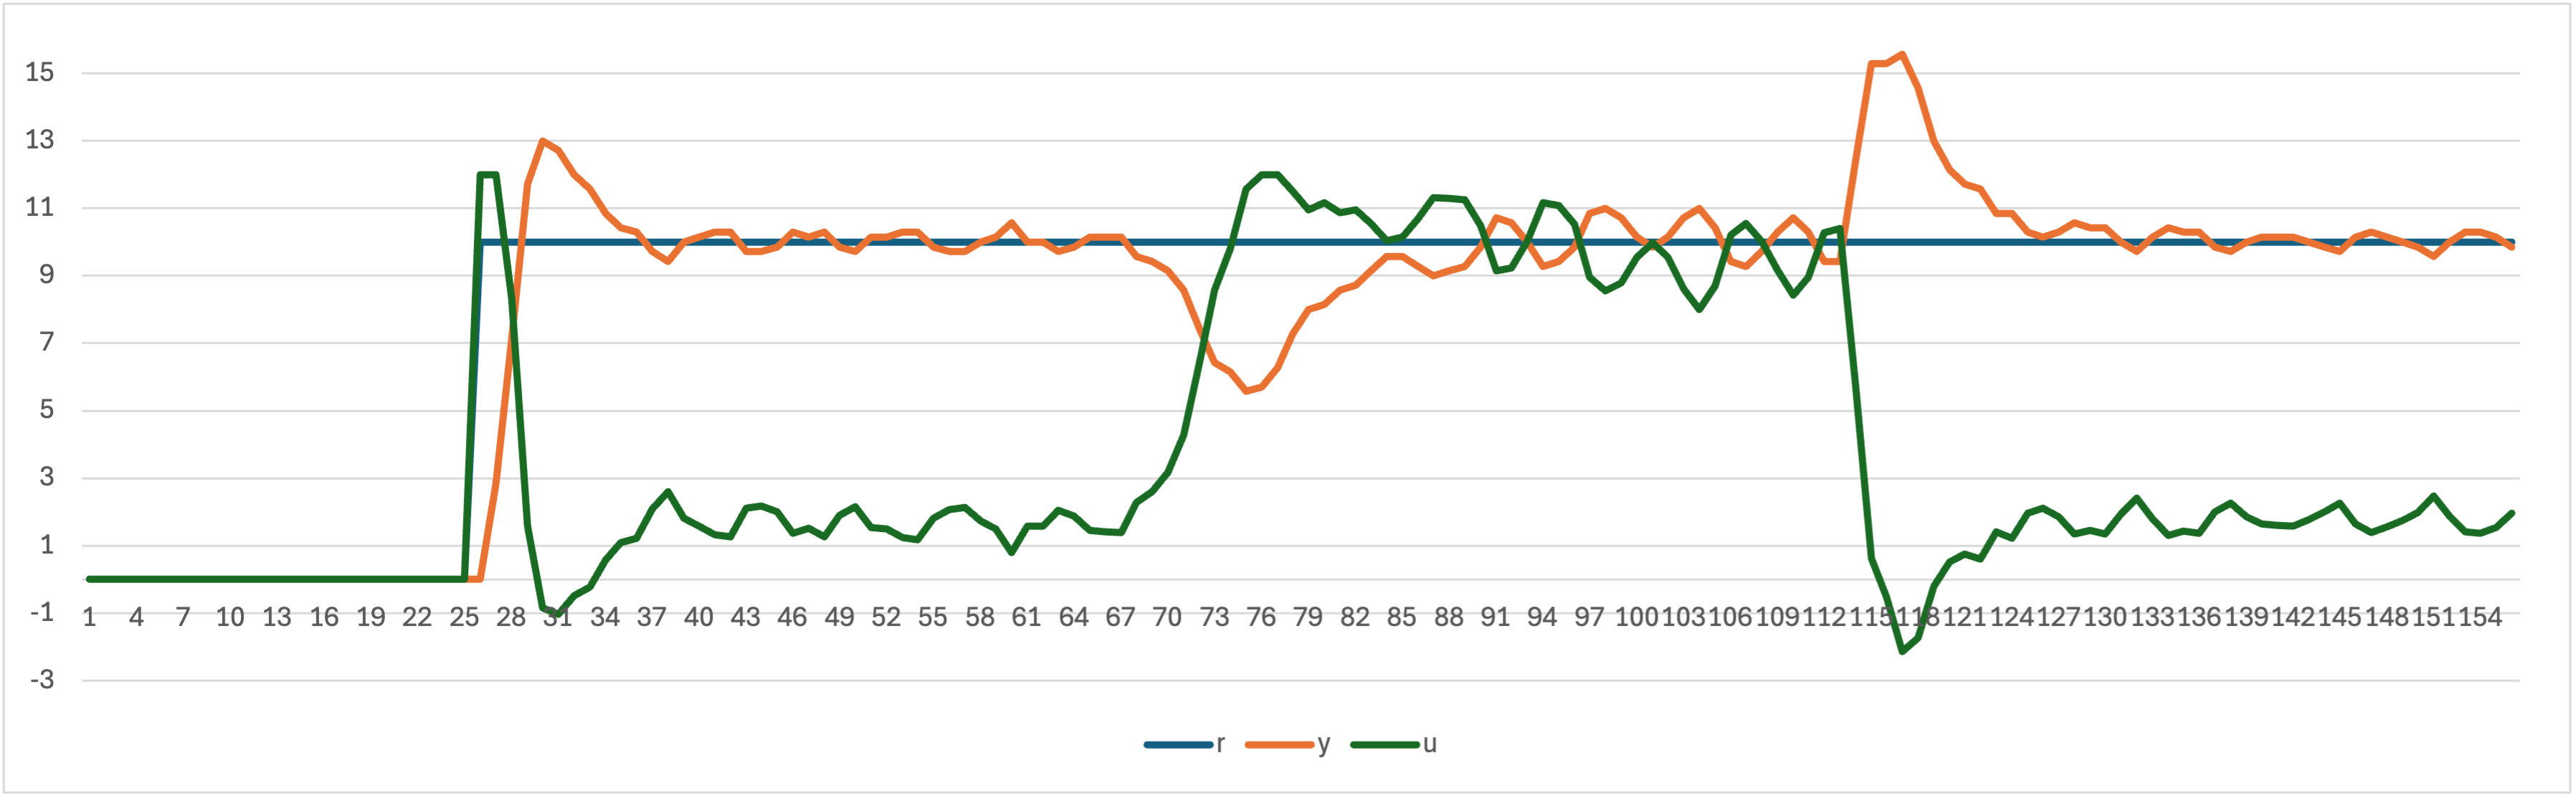

The data file committed next to this chart (first rows):
r; thetaT; omegaR; error; u; u_i; u_p; 
0; 0.0; 0; 0; 0
0; 0.0; 0.0; 0.0; 0.0; 0.0; 0.0; 
0; 0.0; 0.0; 0.0; 0.0; 0.0; 0.0; 
0; 0.0; 0.0; 0.0; 0.0; 0.0; 0.0; 
0; 0.0; 0.0; 0.0; 0.0; 0.0; 0.0; 
0; 0.0; 0.0; 0.0; 0.0; 0.0; 0.0; 
0; 0.0; 0.0; 0.0; 0.0; 0.0; 0.0; 
0; 0.0; 0.0; 0.0; 0.0; 0.0; 0.0; 
0; 0.0; 0.0; 0.0; 0.0; 0.0; 0.0; 
0; 0.0; 0.0; 0.0; 0.0; 0.0; 0.0; 
0; 0.0; 0.0; 0.0; 0.0; 0.0; 0.0; 
0; 0.0; 0.0; 0.0; 0.0; 0.0; 0.0; 
0; 0.0; 0.0; 0.0; 0.0; 0.0; 0.0; 
0; 0.0; 0.0; 0.0; 0.0; 0.0; 0.0; 
0; 0.0; 0.0; 0.0; 0.0; 0.0; 0.0; 
0; 0.0; 0.0; 0.0; 0.0; 0.0; 0.0; 
0; 0.0; 0.0; 0.0; 0.0; 0.0; 0.0; 
0; 0.0; 0.0; 0.0; 0.0; 0.0; 0.0; 
0; 0.0; 0.0; 0.0; 0.0; 0.0; 0.0; 
0; 0.0; 0.0; 0.0; 0.0; 0.0; 0.0; 
0; 0.0; 0.0; 0.0; 0.0; 0.0; 0.0; 
0; 0.0; 0.0; 0.0; 0.0; 0.0; 0.0; 
0; 0.0; 0.0; 0.0; 0.0; 0.0; 0.0; 
0; 0.0; 0.0; 0.0; 0.0; 0.0; 0.0; 
0; 0.0; 0.0; 0.0; 0.0; 0.0; 0.0; 
10.0; 0.0; 0.0; 10.0; 16.02; 2.164; 13.85; 
10.0; 0.2856; 2.856; 7.144; 13.61; 3.71; 9.895; 
10.0; 0.9996; 7.14; 2.86; 8.291; 4.329; 3.961; 
10.0; 2.171; 11.71; -1.71; 1.591; 3.959; -2.368; 
10.0; 3.47; 12.99; -2.995; -0.8369; 3.311; -4.148; 
10.0; 4.741; 12.71; -2.709; -1.028; 2.725; -3.752; 
10.0; 5.94; 12; -1.995; -0.4704; 2.293; -2.763; 
10.0; 7.097; 11.57; -1.567; -0.2162; 1.954; -2.17; 
10.0; 8.182; 10.85; -0.8528; 0.5882; 1.769; -1.181; 
10.0; 9.225; 10.42; -0.4244; 1.09; 1.678; -0.5878; 
10.0; 10.25; 10.28; -0.2816; 1.227; 1.617; -0.39; 
10.0; 11.22; 9.71; 0.2896; 2.08; 1.679; 0.4012; 
10.0; 12.17; 9.425; 0.5752; 2.601; 1.804; 0.7967; 
10.0; 13.17; 9.996; 0.004023; 1.81; 1.805; 0.005573; 
10.0; 14.18; 10.14; -0.1388; 1.582; 1.775; -0.1922; 
10.0; 15.21; 10.28; -0.2816; 1.324; 1.714; -0.39; 
10.0; 16.24; 10.28; -0.2816; 1.263; 1.653; -0.39; 
10.0; 17.21; 9.71; 0.2896; 2.117; 1.715; 0.4012; 
10.0; 18.18; 9.71; 0.2896; 2.179; 1.778; 0.4012; 
10.0; 19.16; 9.853; 0.1468; 2.013; 1.81; 0.2034; 
10.0; 20.19; 10.28; -0.2816; 1.359; 1.749; -0.39; 
10.0; 21.21; 10.14; -0.1388; 1.527; 1.719; -0.1922; 
10.0; 22.23; 10.28; -0.2816; 1.268; 1.658; -0.39; 
10.0; 23.22; 9.853; 0.1468; 1.893; 1.69; 0.2034; 
10.0; 24.19; 9.71; 0.2896; 2.154; 1.752; 0.4012; 
10.0; 25.2; 10.14; -0.1388; 1.53; 1.722; -0.1922; 
10.0; 26.22; 10.14; -0.1388; 1.5; 1.692; -0.1922; 
10.0; 27.25; 10.28; -0.2816; 1.241; 1.631; -0.39; 
10.0; 28.27; 10.28; -0.2816; 1.18; 1.57; -0.39; 
10.0; 29.26; 9.853; 0.1468; 1.806; 1.602; 0.2034; 
10.0; 30.23; 9.71; 0.2896; 2.066; 1.665; 0.4012; 
10.0; 31.2; 9.71; 0.2896; 2.129; 1.728; 0.4012; 
10.0; 32.2; 9.996; 0.004023; 1.734; 1.728; 0.005573; 
10.0; 33.22; 10.14; -0.1388; 1.506; 1.698; -0.1922; 
10.0; 34.27; 10.57; -0.5672; 0.7901; 1.576; -0.7856; 
... 96 more rows
